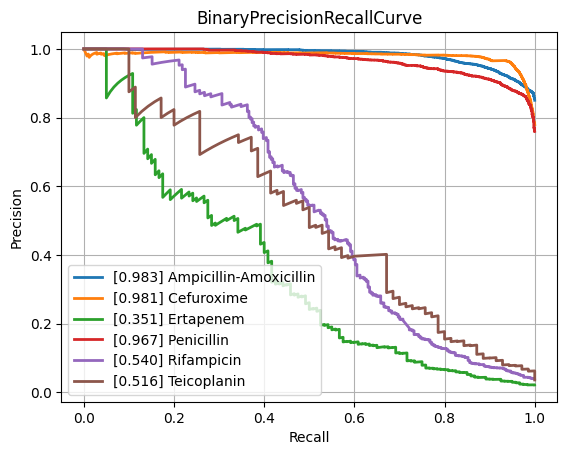

Source data for this figure (header and first rows):
class, PrecisionRecallAUC, FrequencyPositiveClass, n_positives, n_negatives
Amikacin, 0.8718, 0.171, 1114, 5402
Amoxicillin-Clavulanic acid, 0.8745, 0.4087, 4235, 6126
Ampicillin, 0.944, 0.6366, 9985, 5700
Ampicillin-Amoxicillin, 0.9828, 0.8504, 5732, 1008
Cefazolin, 0.9015, 0.4225, 938, 1282
Cefepime, 0.8643, 0.3051, 3557, 8100
Cefpodoxime, 0.8001, 0.3722, 524, 884
Ceftazidime, 0.8012, 0.2732, 4497, 11963
Ceftriaxone, 0.7887, 0.2651, 3702, 10261
Cefuroxime, 0.9808, 0.7794, 6586, 1864
Ciprofloxacin, 0.8055, 0.292, 6762, 16399
Clindamycin, 0.8974, 0.4993, 5598, 5614
Colistin, 0.9581, 0.1781, 771, 3559
Cotrimoxazole, 0.7983, 0.3189, 8129, 17365
Ertapenem, 0.3506, 0.02155, 120, 5449
Erythromycin, 0.9071, 0.55, 5656, 4627
Fosfomycin, 0.7555, 0.2071, 1796, 6877
Fosfomycin-Trometamol, 0.5476, 0.2228, 285, 994
Fusidic acid, 0.7535, 0.3101, 859, 1911
Gentamicin, 0.9512, 0.448, 9256, 11404
Imipenem, 0.9431, 0.3289, 7790, 15898
Levofloxacin, 0.9107, 0.3733, 3437, 5770
Meropenem, 0.7277, 0.1286, 2355, 15952
Mupirocin, 0.9506, 0.084, 115, 1254
Nitrofurantoin, 0.6376, 0.1081, 390, 3218
Norfloxacin, 0.5415, 0.1611, 280, 1458
Oxacillin, 0.8937, 0.4077, 2740, 3981
Penicillin, 0.9671, 0.7601, 2978, 940
Piperacillin-Tazobactam, 0.8018, 0.3188, 6393, 13658
Rifampicin, 0.5404, 0.0391, 284, 6980
Teicoplanin, 0.5159, 0.03581, 70, 1885
Tetracycline, 0.7319, 0.2438, 1731, 5368
Tobramycin, 0.87, 0.2266, 1253, 4277
Vancomycin, 0.754, 0.04412, 573, 12414
micro, 0.8887, 0.3345, , 
macro, 0.8035, NaN, , 
